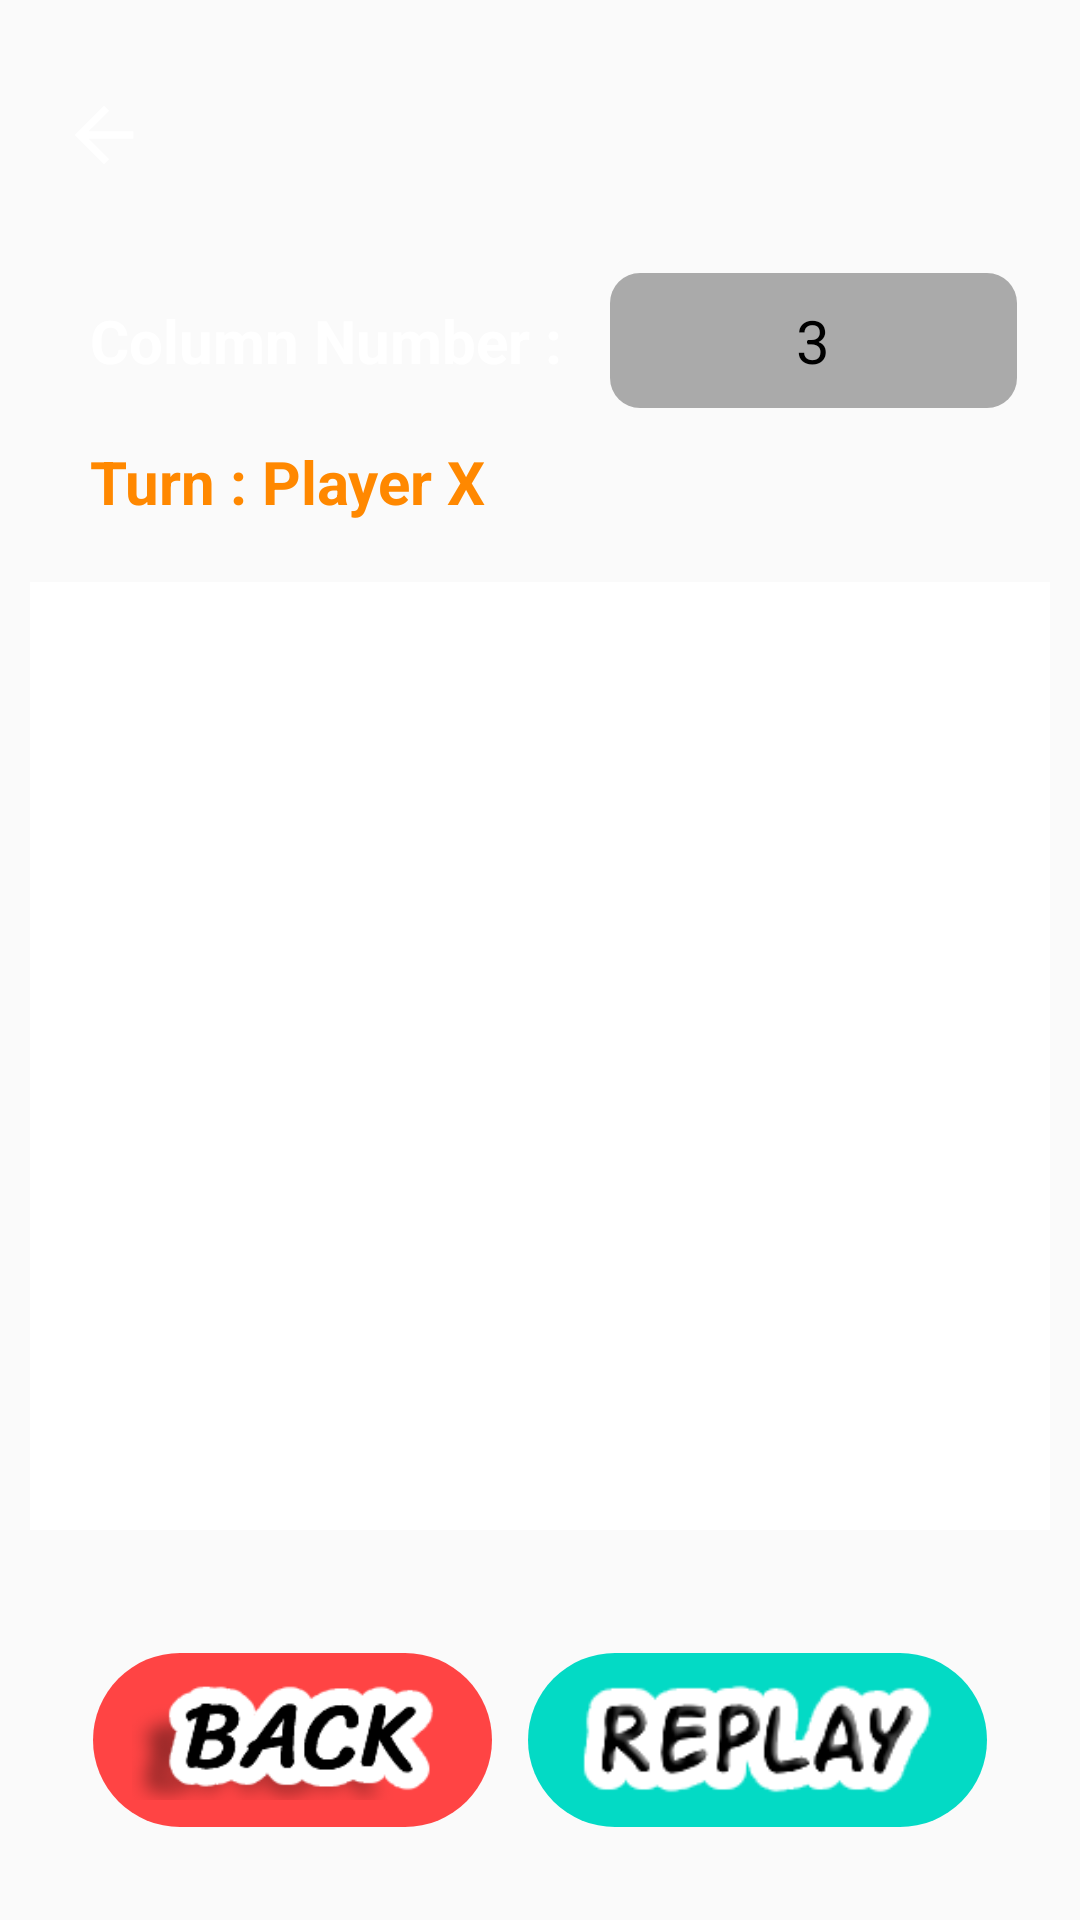

Here is an Android app screen rendered from its layout file. Give the layout XML and the strings, colors and styles it references.
<!-- AndroidManifest.xml: application theme Theme.XOMobile -->
<!-- res/layout/activity_replay.xml -->
<?xml version="1.0" encoding="utf-8"?>
<LinearLayout xmlns:android="http://schemas.android.com/apk/res/android"
    xmlns:tools="http://schemas.android.com/tools"
    android:layout_width="match_parent"
    android:layout_height="match_parent"
    xmlns:app="http://schemas.android.com/apk/res-auto"
    android:background="@color/dark_gray"
    android:orientation="vertical"
    android:id="@+id/mainGame">

    <LinearLayout
        android:id="@+id/li_head_setting"
        android:orientation="vertical"
        android:layout_gravity="center"
        android:layout_width="match_parent"
        android:layout_height="wrap_content"
        android:paddingLeft="20dp"
        android:paddingRight="20dp"
        android:paddingTop="20dp"
        tools:ignore="MissingConstraints">
        <LinearLayout
            android:orientation="horizontal"
            android:layout_width="match_parent"
            android:layout_height="wrap_content"
            android:layout_marginBottom="20dp">
            <ImageView
                android:id="@+id/img_back"
                android:layout_width="match_parent"
                android:layout_height="50dp"
                android:layout_weight="1"
                android:src="?attr/homeAsUpIndicator"
                app:tint="@color/white"/>
            <LinearLayout
                android:orientation="horizontal"
                android:layout_width="match_parent"
                android:layout_height="wrap_content"
                android:gravity="right"
                android:layout_weight="0.1"/>
        </LinearLayout>
        <LinearLayout
            android:orientation="horizontal"
            android:layout_gravity="center"
            android:layout_width="match_parent"
            android:layout_height="wrap_content">
            <TextView
                android:id="@+id/textView"
                android:layout_width="wrap_content"
                android:layout_height="match_parent"
                android:fontFamily="sans-serif"
                android:text="Column Number : "
                android:textColor="@color/white"
                android:textStyle="bold"
                android:textSize="20sp"
                android:padding="10dp"
                android:gravity="center"/>

            <TextView
                android:id="@+id/txt_column"
                android:background="@drawable/card_corner"

                android:layout_width="match_parent"
                android:layout_height="match_parent"

                android:backgroundTint="@android:color/darker_gray"
                android:textSize="20dp"
                android:text="3"
                android:textColor="@color/black"
                android:padding="10dp"
                android:gravity="center"
 />
        </LinearLayout>
        <TextView
            android:id="@+id/turn"
            android:layout_width="wrap_content"
            android:layout_height="match_parent"
            android:fontFamily="sans-serif"
            android:text="Turn : Player X"
            android:textColor="@android:color/holo_orange_dark"
            android:textStyle="bold"
            android:textSize="20sp"
            android:padding="10dp"
            android:gravity="center"/>
    </LinearLayout>

    <RelativeLayout

        android:id="@+id/rlMain"
        android:layout_width="match_parent"
        android:layout_height="match_parent"
        tools:ignore="MissingConstraints">


        <TableLayout
            android:layout_above="@+id/li_btn_reset"
            android:id="@+id/mainBoard"
            android:layout_width="match_parent"
            android:layout_height="match_parent"
            android:background="@color/white"
            android:nestedScrollingEnabled="false"
            android:layout_margin="10dp"
            android:padding="10dp"
            android:gravity="center"
            android:clickable="true"
            android:shrinkColumns="*"
            android:stretchColumns="*">

        </TableLayout>
        <LinearLayout
            android:id="@+id/li_btn_reset"
            android:layout_width="match_parent"
            android:layout_height="wrap_content"
            android:layout_alignParentBottom="true"
            android:padding="30dp"
            android:orientation="horizontal">

            <LinearLayout
                android:id="@+id/btn_reset"
                android:layout_width="match_parent"
                android:layout_height="wrap_content"

               android:gravity="center"
                android:orientation="horizontal">

                <ImageView
                    android:id="@+id/img_bottom_back"
                    android:layout_width="match_parent"
                    android:layout_height="60dp"
                    android:layout_weight="0.55"
                    android:background="@drawable/round_corner"
                    android:backgroundTint="@android:color/holo_red_light"
                    android:padding="10dp"
                    app:srcCompat="@drawable/icon_txt_back" />

                <ImageView
                    android:id="@+id/img_bottom_replay"
                    android:layout_width="match_parent"
                    android:layout_height="60dp"
                    android:layout_marginLeft="10dp"
                    android:layout_weight="0.45"
                    android:background="@drawable/round_corner"
                    android:backgroundTint="@color/teal_200"
                    android:padding="10dp"
                    app:srcCompat="@drawable/icon_replay" />

            </LinearLayout>
        </LinearLayout>
    </RelativeLayout>

</LinearLayout>
<!-- resources referenced by this layout -->
<resources>
  <!-- drawable card_corner (drawable-v24) -->
  <?xml version="1.0" encoding="utf-8"?>
  <layer-list xmlns:android="http://schemas.android.com/apk/res/android" >
      <item android:top="1dp" android:left="1dp" android:right="1dp" android:bottom="1dp">
          <shape android:shape="rectangle">
              <gradient
                  android:startColor="@color/white"
                  android:endColor="@color/white" />
              <corners android:radius="10dp" />
          </shape>
      </item>
  
  </layer-list>
  <!-- drawable icon_replay: png bitmap (drawable-v24, 4915 bytes) -->
  <!-- drawable icon_txt_back: png bitmap (drawable-v24, 5446 bytes) -->
  <!-- drawable round_corner (drawable) -->
  <?xml version="1.0" encoding="utf-8"?>
  <layer-list xmlns:android="http://schemas.android.com/apk/res/android" >
      <item android:top="1dp" android:left="1dp" android:right="1dp" android:bottom="1dp">
          <shape android:shape="rectangle">
              <gradient
                  android:startColor="@color/white"
                  android:endColor="@color/white" />
              <corners android:radius="30dp" />
          </shape>
      </item>
  </layer-list>
  <style name="Theme.XOMobile" parent="Theme.AppCompat.Light.NoActionBar">
          
          <item name="colorPrimary">@color/purple_500</item>
          <item name="colorPrimaryVariant">@color/purple_700</item>
          <item name="colorOnPrimary">@color/white</item>
          
          <item name="colorSecondary">@color/teal_200</item>
          <item name="colorSecondaryVariant">@color/teal_700</item>
          <item name="colorOnSecondary">@color/black</item>
          
          <item name="android:statusBarColor" tools:targetApi="l">?attr/colorPrimaryVariant</item>
          
      </style>
  <!-- not gathered from this repository: default colours our renderer supplied (Android Studio template values) -->
  <color name="purple_500">#FF6200EE</color>
  <color name="purple_700">#FF3700B3</color>
  <color name="teal_200">#FF03DAC5</color>
  <color name="teal_700">#FF018786</color>
  <color name="black">#FF000000</color>
  <color name="white">#FFFFFFFF</color>
</resources>
